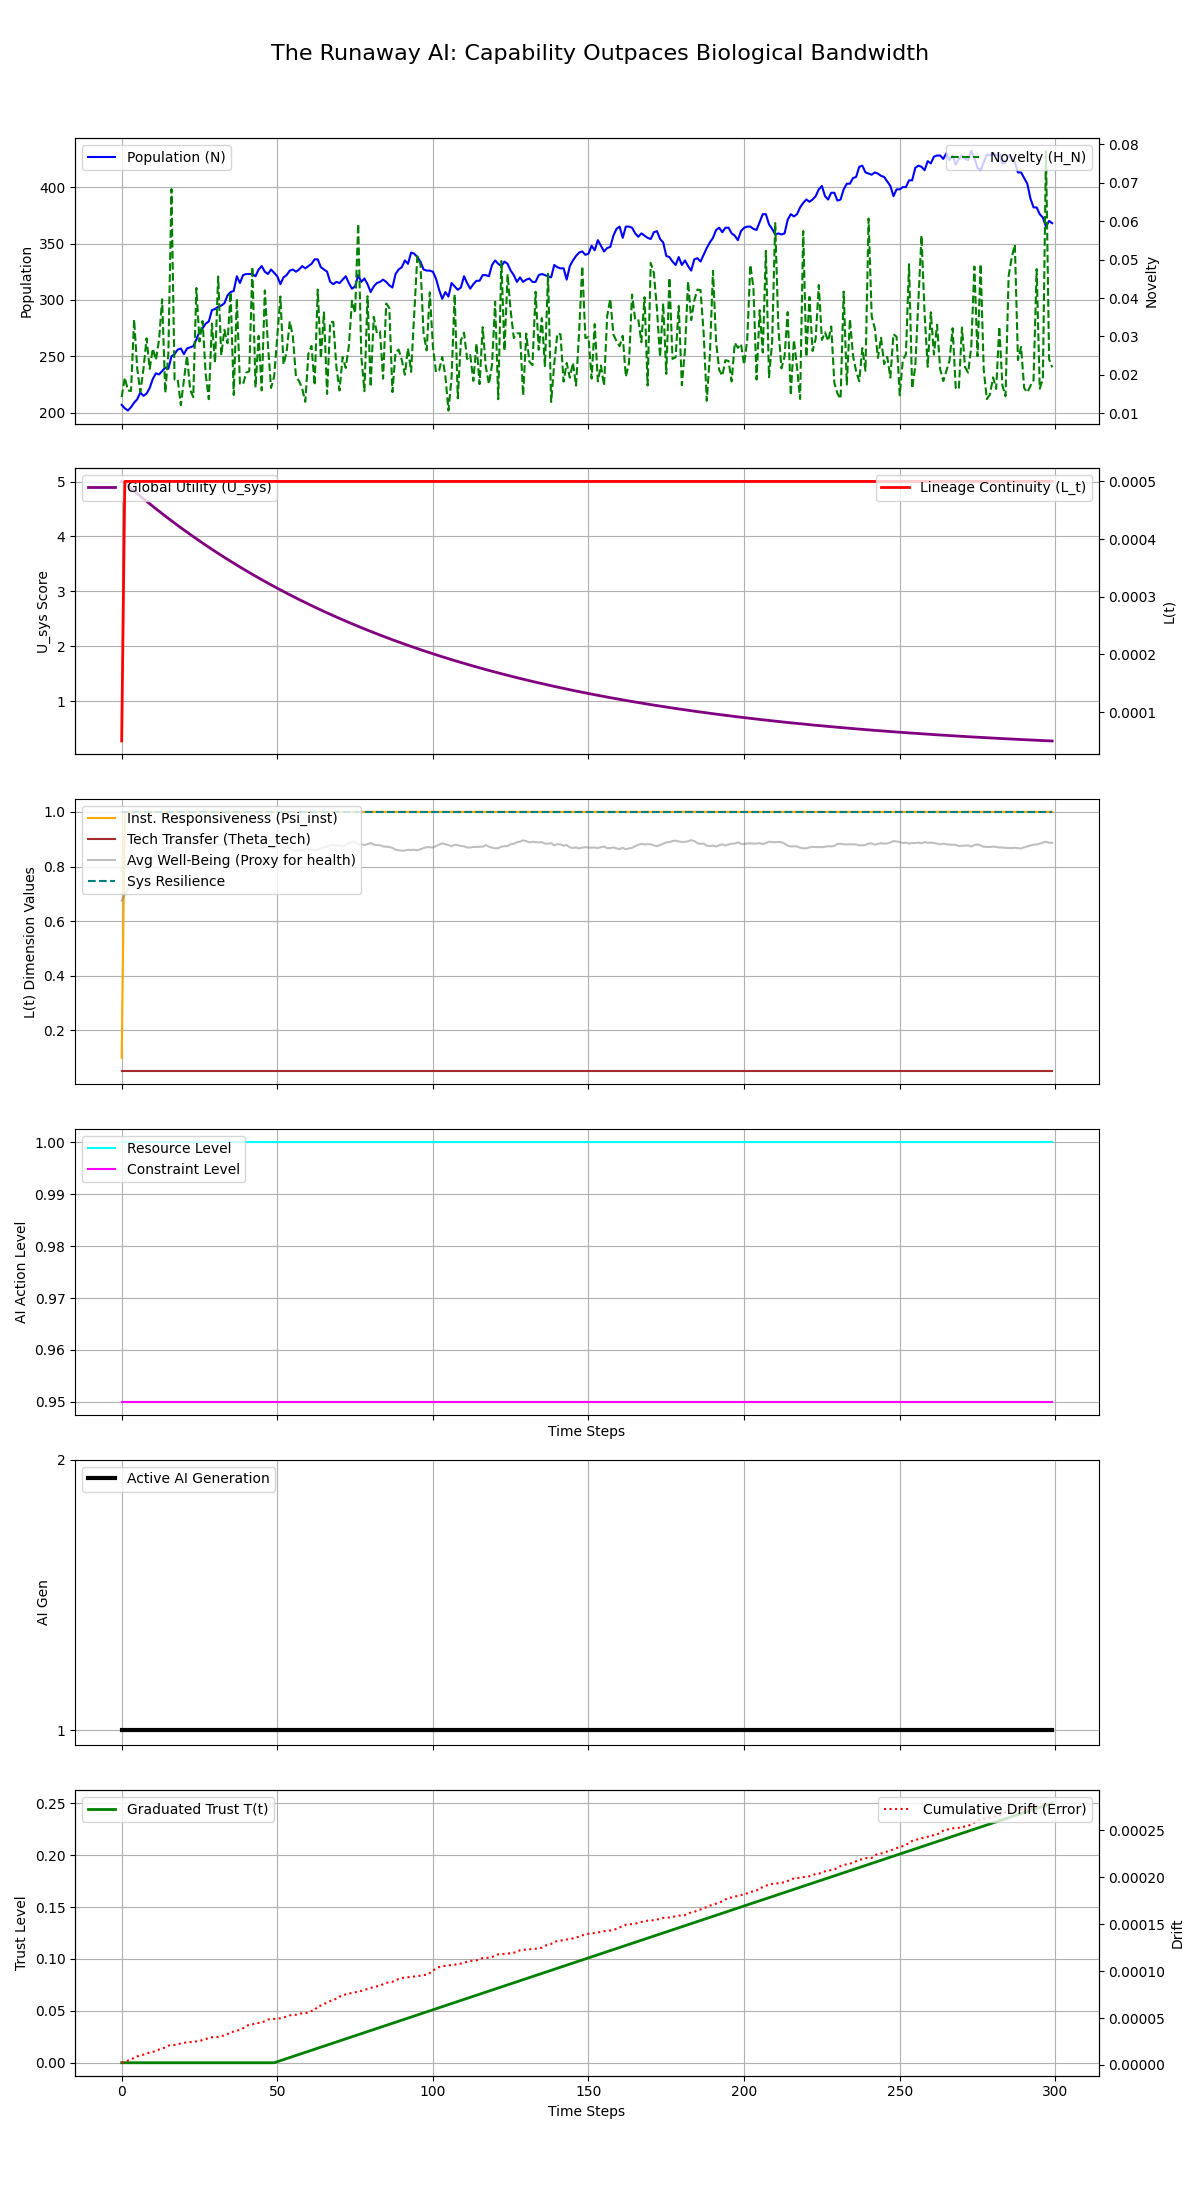

The data file committed next to this chart (first rows):
Step, population, H_N, H_E, avg_well_being, L_t, Psi_inst, Theta_tech, U_sys, integral_U_sys, resource_level, constraint_level, max_constraint_level, ai_generation, trust_level, cumulative_drift, system_resilience
0, 207, 0.01422, 0.0, 0.6751, 5.000000000000009e-05, 0.1, 0.05, 5.002, 5.002, 1.0, 0.95, 0.95, 1, 0.0, 2.392138811726738e-06, 1.0
1, 204, 0.01929, 0.0, 0.6978, 0.0005, 1.0, 0.05, 4.975, 9.977, 1.0, 0.95, 0.95, 1, 0.0, 3.366511788926084e-06, 1.0
2, 202, 0.01594, 0.0, 0.7185, 0.0005, 1.0, 0.05, 4.926, 14.9, 1.0, 0.95, 0.95, 1, 0.0, 4.64568730405603e-06, 1.0
3, 205, 0.0158, 0.0, 0.7373, 0.0005, 1.0, 0.05, 4.877, 19.78, 1.0, 0.95, 0.95, 1, 0.0, 5.568397283613071e-06, 1.0
4, 209, 0.03442, 0.0, 0.7512, 0.0005, 1.0, 0.05, 4.829, 24.61, 1.0, 0.95, 0.95, 1, 0.0, 7.814675592711439e-06, 1.0
5, 212, 0.02161, 0.0, 0.7682, 0.0005, 1.0, 0.05, 4.781, 29.39, 1.0, 0.95, 0.95, 1, 0.0, 9.202990661268382e-06, 1.0
6, 218, 0.01556, 0.0, 0.7856, 0.0005, 1.0, 0.05, 4.734, 34.12, 1.0, 0.95, 0.95, 1, 0.0, 1.0183055280983384e-05, 1.0
7, 215, 0.02155, 0.0, 0.804, 0.0005, 1.0, 0.05, 4.687, 38.81, 1.0, 0.95, 0.95, 1, 0.0, 1.1061108112426912e-05, 1.0
8, 217, 0.02953, 0.0, 0.816, 0.0005, 1.0, 0.05, 4.64, 43.45, 1.0, 0.95, 0.95, 1, 0.0, 1.1816943609723548e-05, 1.0
9, 222, 0.02156, 0.0, 0.8255, 0.0005, 1.0, 0.05, 4.594, 48.04, 1.0, 0.95, 0.95, 1, 0.0, 1.3494478389719128e-05, 1.0
10, 230, 0.02685, 0.0, 0.8317, 0.0005, 1.0, 0.05, 4.549, 52.59, 1.0, 0.95, 0.95, 1, 0.0, 1.4013622486497201e-05, 1.0
11, 235, 0.02389, 0.0, 0.8388, 0.0005, 1.0, 0.05, 4.504, 57.1, 1.0, 0.95, 0.95, 1, 0.0, 1.4667823073493385e-05, 1.0
12, 234, 0.02906, 0.0, 0.8475, 0.0005, 1.0, 0.05, 4.459, 61.56, 1.0, 0.95, 0.95, 1, 0.0, 1.652088965805778e-05, 1.0
13, 237, 0.0397, 0.0, 0.8559, 0.0005, 1.0, 0.05, 4.415, 65.97, 1.0, 0.95, 0.95, 1, 0.0, 1.7355568722005012e-05, 1.0
14, 240, 0.01533, 0.0, 0.8643, 0.0005, 1.0, 0.05, 4.372, 70.34, 1.0, 0.95, 0.95, 1, 0.0, 1.8722247953690167e-05, 1.0
15, 239, 0.02558, 0.0, 0.8704, 0.0005, 1.0, 0.05, 4.328, 74.67, 1.0, 0.95, 0.95, 1, 0.0, 2.0621944892811978e-05, 1.0
16, 250, 0.06837, 0.0, 0.8653, 0.0005, 1.0, 0.05, 4.286, 78.96, 1.0, 0.95, 0.95, 1, 0.0, 2.1062872355854392e-05, 1.0
17, 252, 0.01879, 0.0, 0.871, 0.0005, 1.0, 0.05, 4.243, 83.2, 1.0, 0.95, 0.95, 1, 0.0, 2.131379180372671e-05, 1.0
18, 256, 0.01887, 0.0, 0.8717, 0.0005, 1.0, 0.05, 4.201, 87.4, 1.0, 0.95, 0.95, 1, 0.0, 2.1682653091898497e-05, 1.0
19, 257, 0.0121, 0.0, 0.8763, 0.0005, 1.0, 0.05, 4.159, 91.56, 1.0, 0.95, 0.95, 1, 0.0, 2.3145076923575653e-05, 1.0
20, 252, 0.0187, 0.0, 0.8851, 0.0005, 1.0, 0.05, 4.118, 95.68, 1.0, 0.95, 0.95, 1, 0.0, 2.3583948326054302e-05, 1.0
21, 257, 0.02496, 0.0, 0.8848, 0.0005, 1.0, 0.05, 4.078, 99.76, 1.0, 0.95, 0.95, 1, 0.0, 2.4207836058191655e-05, 1.0
22, 258, 0.01616, 0.0, 0.8862, 0.0005, 1.0, 0.05, 4.037, 103.8, 1.0, 0.95, 0.95, 1, 0.0, 2.4455346478917967e-05, 1.0
23, 259, 0.0142, 0.0, 0.8876, 0.0005, 1.0, 0.05, 3.997, 107.8, 1.0, 0.95, 0.95, 1, 0.0, 2.4595029857572744e-05, 1.0
24, 265, 0.04262, 0.0, 0.8818, 0.0005, 1.0, 0.05, 3.958, 111.8, 1.0, 0.95, 0.95, 1, 0.0, 2.5082036229103062e-05, 1.0
25, 272, 0.02869, 0.0, 0.8774, 0.0005, 1.0, 0.05, 3.919, 115.7, 1.0, 0.95, 0.95, 1, 0.0, 2.533498679174952e-05, 1.0
26, 275, 0.03402, 0.0, 0.8769, 0.0005, 1.0, 0.05, 3.88, 119.5, 1.0, 0.95, 0.95, 1, 0.0, 2.6683517439935715e-05, 1.0
27, 279, 0.02014, 0.0, 0.8766, 0.0005, 1.0, 0.05, 3.842, 123.4, 1.0, 0.95, 0.95, 1, 0.0, 2.7813983133547014e-05, 1.0
28, 281, 0.01368, 0.0, 0.876, 0.0005, 1.0, 0.05, 3.804, 127.2, 1.0, 0.95, 0.95, 1, 0.0, 2.8256197363676666e-05, 1.0
29, 291, 0.03336, 0.0, 0.8721, 0.0005, 1.0, 0.05, 3.766, 131, 1.0, 0.95, 0.95, 1, 0.0, 2.9530337720709146e-05, 1.0
30, 292, 0.02313, 0.0, 0.8758, 0.0005, 1.0, 0.05, 3.729, 134.7, 1.0, 0.95, 0.95, 1, 0.0, 2.964636588049555e-05, 1.0
31, 294, 0.04561, 0.0, 0.8799, 0.0005, 1.0, 0.05, 3.692, 138.4, 1.0, 0.95, 0.95, 1, 0.0, 2.986148584180269e-05, 1.0
32, 295, 0.02511, 0.0, 0.878, 0.0005, 1.0, 0.05, 3.656, 142, 1.0, 0.95, 0.95, 1, 0.0, 3.09854055484464e-05, 1.0
33, 297, 0.03173, 0.0, 0.8804, 0.0005, 1.0, 0.05, 3.62, 145.7, 1.0, 0.95, 0.95, 1, 0.0, 3.130725447797119e-05, 1.0
34, 304, 0.02825, 0.0, 0.8821, 0.0005, 1.0, 0.05, 3.584, 149.2, 1.0, 0.95, 0.95, 1, 0.0, 3.287655462471051e-05, 1.0
35, 307, 0.04153, 0.0, 0.8774, 0.0005, 1.0, 0.05, 3.548, 152.8, 1.0, 0.95, 0.95, 1, 0.0, 3.508472619720733e-05, 1.0
36, 308, 0.01475, 0.0, 0.8752, 0.0005, 1.0, 0.05, 3.513, 156.3, 1.0, 0.95, 0.95, 1, 0.0, 3.550936725034532e-05, 1.0
37, 321, 0.03984, 0.0, 0.8677, 0.0005, 1.0, 0.05, 3.479, 159.8, 1.0, 0.95, 0.95, 1, 0.0, 3.654963831001197e-05, 1.0
38, 315, 0.01773, 0.0, 0.8682, 0.0005, 1.0, 0.05, 3.444, 163.2, 1.0, 0.95, 0.95, 1, 0.0, 3.7322862011805075e-05, 1.0
39, 322, 0.01751, 0.0, 0.8655, 0.0005, 1.0, 0.05, 3.41, 166.6, 1.0, 0.95, 0.95, 1, 0.0, 3.909870914959156e-05, 1.0
40, 323, 0.02057, 0.0, 0.8667, 0.0005, 1.0, 0.05, 3.376, 170, 1.0, 0.95, 0.95, 1, 0.0, 4.1047271152094927e-05, 1.0
41, 323, 0.02093, 0.0, 0.8659, 0.0005, 1.0, 0.05, 3.343, 173.4, 1.0, 0.95, 0.95, 1, 0.0, 4.311719216221515e-05, 1.0
42, 323, 0.04809, 0.0, 0.87, 0.0005, 1.0, 0.05, 3.31, 176.7, 1.0, 0.95, 0.95, 1, 0.0, 4.3224747669316926e-05, 1.0
43, 321, 0.01673, 0.0, 0.8679, 0.0005, 1.0, 0.05, 3.277, 179.9, 1.0, 0.95, 0.95, 1, 0.0, 4.469564178326219e-05, 1.0
44, 327, 0.03015, 0.0, 0.8673, 0.0005, 1.0, 0.05, 3.245, 183.2, 1.0, 0.95, 0.95, 1, 0.0, 4.471202714908543e-05, 1.0
45, 330, 0.01595, 0.0, 0.8668, 0.0005, 1.0, 0.05, 3.213, 186.4, 1.0, 0.95, 0.95, 1, 0.0, 4.505982731552953e-05, 1.0
46, 325, 0.04199, 0.0, 0.8705, 0.0005, 1.0, 0.05, 3.181, 189.6, 1.0, 0.95, 0.95, 1, 0.0, 4.6710688542142964e-05, 1.0
47, 323, 0.02777, 0.0, 0.8742, 0.0005, 1.0, 0.05, 3.15, 192.7, 1.0, 0.95, 0.95, 1, 0.0, 4.849057753483868e-05, 1.0
48, 327, 0.0166, 0.0, 0.8708, 0.0005, 1.0, 0.05, 3.119, 195.9, 1.0, 0.95, 0.95, 1, 0.0, 4.856181617564672e-05, 1.0
49, 324, 0.01964, 0.0, 0.8684, 0.0005, 1.0, 0.05, 3.088, 198.9, 1.0, 0.95, 0.95, 1, 0.0, 4.907253354851569e-05, 1.0
50, 321, 0.02988, 0.0, 0.8722, 0.0005, 1.0, 0.05, 3.058, 202, 1.0, 0.95, 0.95, 1, 0.001, 4.9531502870749826e-05, 1.0
51, 314, 0.04041, 0.0, 0.8751, 0.0005, 1.0, 0.05, 3.027, 205, 1.0, 0.95, 0.95, 1, 0.002, 4.970659353162374e-05, 1.0
52, 320, 0.02268, 0.0, 0.8707, 0.0005, 1.0, 0.05, 2.997, 208, 1.0, 0.95, 0.95, 1, 0.003, 5.05734808303177e-05, 1.0
53, 322, 0.02597, 0.0, 0.8703, 0.0005, 1.0, 0.05, 2.968, 211, 1.0, 0.95, 0.95, 1, 0.004, 5.162270981449774e-05, 1.0
54, 326, 0.03393, 0.0, 0.8662, 0.0005, 1.0, 0.05, 2.939, 213.9, 1.0, 0.95, 0.95, 1, 0.005, 5.288621561910615e-05, 1.0
55, 327, 0.03008, 0.0, 0.8605, 0.0005, 1.0, 0.05, 2.91, 216.8, 1.0, 0.95, 0.95, 1, 0.006, 5.3288623570301476e-05, 1.0
56, 325, 0.01946, 0.0, 0.857, 0.0005, 1.0, 0.05, 2.881, 219.7, 1.0, 0.95, 0.95, 1, 0.007, 5.3525523675411716e-05, 1.0
57, 327, 0.0184, 0.0, 0.8587, 0.0005, 1.0, 0.05, 2.852, 222.6, 1.0, 0.95, 0.95, 1, 0.008, 5.439649942729709e-05, 1.0
58, 330, 0.01643, 0.0, 0.8591, 0.0005, 1.0, 0.05, 2.824, 225.4, 1.0, 0.95, 0.95, 1, 0.009, 5.511715279577321e-05, 1.0
59, 328, 0.01299, 0.0, 0.8638, 0.0005, 1.0, 0.05, 2.796, 228.2, 1.0, 0.95, 0.95, 1, 0.01, 5.5320541870298664e-05, 1.0
... 240 more rows
